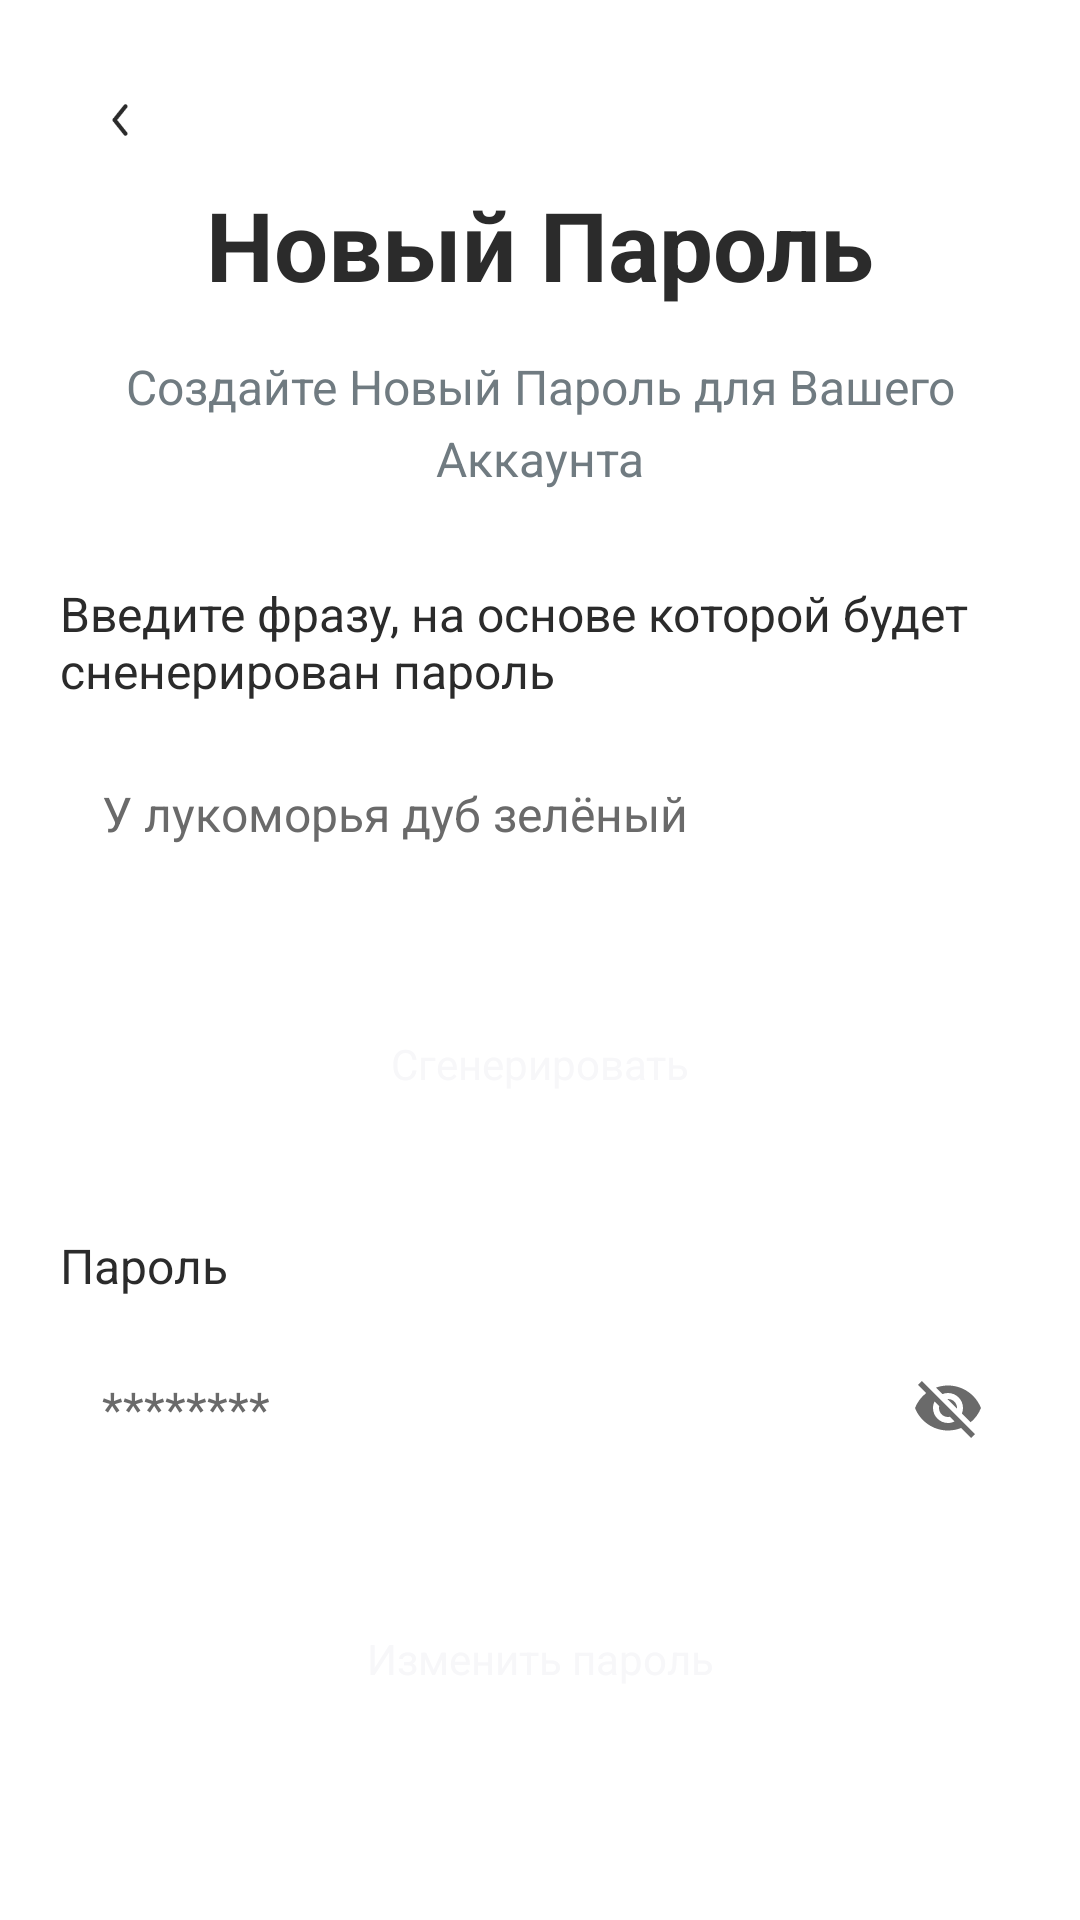

Here is an Android app screen rendered from its layout file. Give the layout XML and the strings, colors and styles it references.
<!-- AndroidManifest.xml: application theme Theme.MatuleMe -->
<!-- res/layout/activity_new_password.xml -->
<?xml version="1.0" encoding="utf-8"?>
<androidx.core.widget.NestedScrollView xmlns:android="http://schemas.android.com/apk/res/android"
    xmlns:app="http://schemas.android.com/apk/res-auto"
    xmlns:tools="http://schemas.android.com/tools"
    android:id="@+id/main"
    android:layout_width="match_parent"
    android:layout_height="match_parent"
    tools:context=".screens.SignIn"
    android:background="#FFFFFF">

    <LinearLayout
        android:layout_width="match_parent"
        android:layout_height="match_parent"
        android:orientation="vertical">

        <ImageView
            android:id="@+id/btnBack"
            android:layout_marginStart="20dp"
            android:layout_marginTop="20dp"
            android:layout_width="40dp"
            android:layout_height="40dp"
            android:adjustViewBounds="true"
            android:src="@drawable/btn_back"/>

        <TextView
            android:id="@+id/tTittle"
            style="@style/TittleBlack"
            android:layout_width="match_parent"
            android:layout_height="wrap_content"
            android:text="Новый Пароль"
            android:visibility="visible"
            tools:ignore="HardcodedText" />

        <TextView
            android:id="@+id/tDesc"
            style="@style/DescriptionDGray"
            android:layout_width="match_parent"
            android:layout_height="wrap_content"
            android:layout_marginTop="15dp"
            android:textAlignment="center"
            android:layout_marginHorizontal="40dp"
            android:lineSpacingExtra="5dp"
            android:text="Создайте Новый Пароль для Вашего Аккаунта"
            android:visibility="visible"
            tools:ignore="HardcodedText" />

        <TextView
            style="@style/TextHint1"
            android:layout_below="@id/tDesc"
            android:layout_marginTop="30dp"
            android:layout_marginHorizontal="20dp"
            android:text="Введите фразу, на основе которой будет сненерирован пароль"
            android:visibility="visible"
            tools:ignore="HardcodedText" />

        <EditText
            android:id="@+id/inptPhraze"
            style="@style/EditTextAuth"
            android:layout_marginTop="10dp"
            android:layout_width="match_parent"
            android:layout_height="wrap_content"
            android:hint="У лукоморья дуб зелёный"/>

        <TextView
            android:id="@+id/btnGenerate"
            style="@style/BtnBlue"
            android:layout_marginHorizontal="20dp"
            android:layout_marginTop="30dp"
            android:text="Сгенерировать"/>

        <TextView
            style="@style/TextHint1"
            android:layout_marginTop="30dp"
            android:layout_marginHorizontal="20dp"
            android:text="Пароль"
            android:visibility="visible"
            tools:ignore="HardcodedText" />

        <com.google.android.material.textfield.TextInputLayout
            android:layout_width="match_parent"
            android:layout_height="wrap_content"
            app:endIconMode="password_toggle"
            app:endIconTint="#6A6A6A"
            app:hintEnabled="false"
            android:layout_marginTop="10dp">

            <com.google.android.material.textfield.TextInputEditText
                android:id="@+id/inptPassword"
                style="@style/EditTextAuth"
                android:layout_width="match_parent"
                android:layout_height="wrap_content"
                android:hint="********"/>

        </com.google.android.material.textfield.TextInputLayout>


        <TextView
            android:id="@+id/btnNewPass"
            style="@style/BtnBlue"
            android:layout_marginHorizontal="20dp"
            android:layout_marginTop="30dp"
            android:text="Изменить пароль"/>



    </LinearLayout>

</androidx.core.widget.NestedScrollView>
<!-- resources referenced by this layout -->
<resources>
  <!-- drawable btn_back: png bitmap (drawable, 2812 bytes) -->
  <style name="BtnBlue" parent="Theme.MatuleMe">
          <item name="android:layout_height">wrap_content</item>
          <item name="android:layout_width">match_parent</item>
          <item name="android:textSize">14sp</item>
          <item name="android:textAlignment">center</item>
          <item name="android:textColor">@color/white</item>
          <item name="android:paddingVertical">17dp</item>
          <item name="android:background">@drawable/shape_blue_10rad</item>
      </style>
  <style name="DescriptionDGray" parent="Theme.MatuleMe">
          <item name="android:layout_height">wrap_content</item>
          <item name="android:layout_width">match_parent</item>
          <item name="android:textSize">16sp</item>
          <item name="android:textColor">#707B81</item>
      </style>
  <style name="EditTextAuth" parent="Theme.MatuleMe">
          <item name="android:layout_height">wrap_content</item>
          <item name="android:layout_width">match_parent</item>
          <item name="android:layout_marginHorizontal">20dp</item>
          <item name="android:textColorHint">?attr/colorSurface</item>
          <item name="android:paddingVertical">16dp</item>
          <item name="android:paddingHorizontal">14dp</item>
          <item name="android:textSize">16sp</item>
          <item name="android:textColor">?attr/colorOnPrimary</item>
          <item name="android:background">@drawable/shape_white_10rad</item>
      </style>
  <style name="TextHint1" parent="Theme.MatuleMe">
          <item name="android:layout_height">wrap_content</item>
          <item name="android:layout_width">wrap_content</item>
          <item name="android:textSize">16sp</item>
          <item name="android:textColor">?attr/colorOnPrimary</item>
      </style>
  <style name="TittleBlack" parent="Theme.MatuleMe">
          <item name="android:layout_height">wrap_content</item>
          <item name="android:layout_width">match_parent</item>
          <item name="android:textSize">32sp</item>
          <item name="android:textStyle">bold</item>
          <item name="android:textAlignment">center</item>
          <item name="android:textColor">?attr/colorOnPrimary</item>
      </style>
  <style name="Theme.MatuleMe" parent="Theme.AppCompat.Light.NoActionBar">
          <item name="colorPrimary">@color/blue</item>
          <item name="colorSurface">@color/gray2</item>
          <item name="colorOnPrimary">@color/black</item>
          <item name="colorOnSurface">@color/gray1</item>
      </style>
  <color name="white">#F7F7F9</color>
  <color name="blue">#48B2E7</color>
  <color name="gray2">#6A6A6A</color>
  <color name="black">#2B2B2B</color>
  <color name="gray1">#707B81</color>
</resources>
